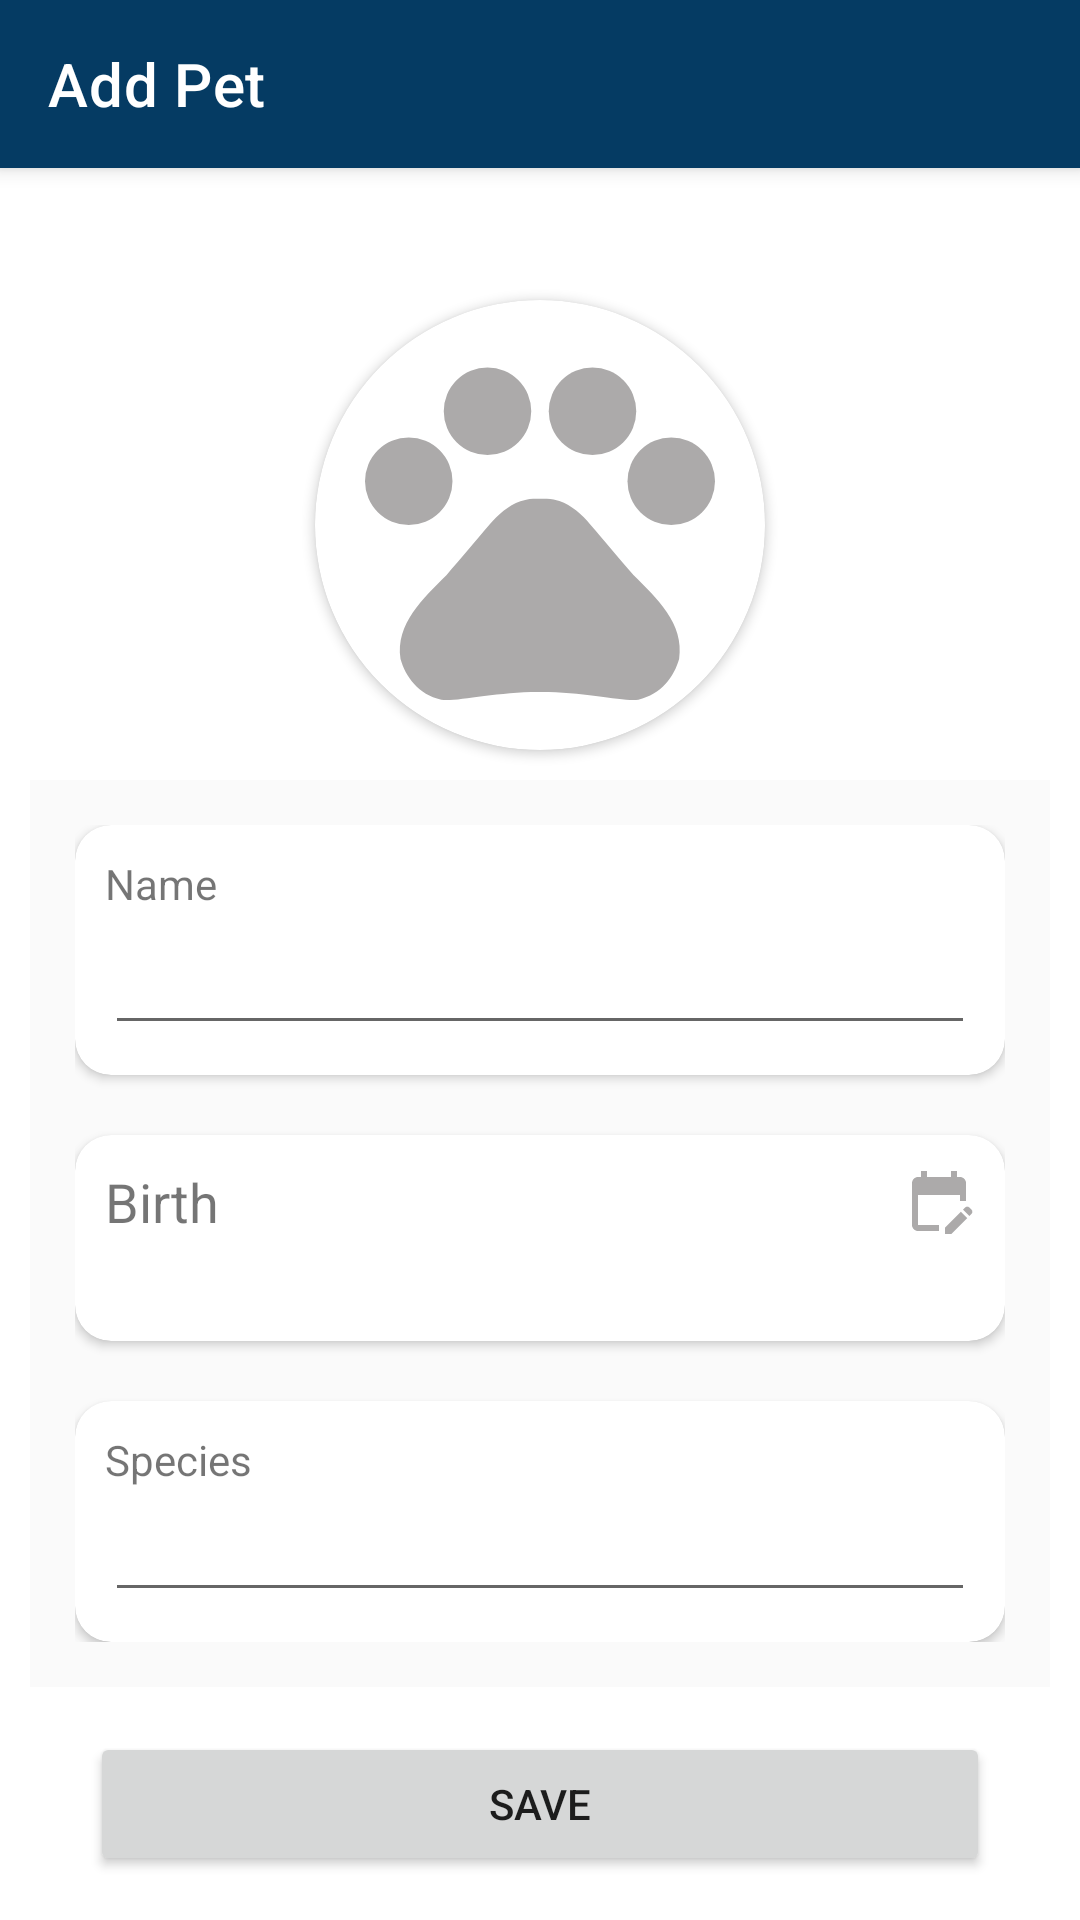

Android layout source for this screen:
<!-- AndroidManifest.xml: application theme Theme.CarePets_Plus -->
<!-- res/layout/activity_add_pet.xml -->
<?xml version="1.0" encoding="utf-8"?>
<androidx.constraintlayout.widget.ConstraintLayout xmlns:android="http://schemas.android.com/apk/res/android"
    xmlns:app="http://schemas.android.com/apk/res-auto"
    xmlns:tools="http://schemas.android.com/tools"
    android:layout_width="match_parent"
    android:layout_height="match_parent"
    tools:context=".sourceport.petadd.AddPetActivity">

    <androidx.appcompat.widget.Toolbar
        android:id="@+id/tool_bar"
        android:layout_width="match_parent"
        android:layout_height="?attr/actionBarSize"
        android:elevation="4dp"
        android:theme="@style/ThemeOverlay.AppCompat.ActionBar"
        app:layout_constraintEnd_toEndOf="parent"
        app:layout_constraintStart_toStartOf="parent"
        app:layout_constraintTop_toTopOf="parent"
        app:popupTheme="@style/ThemeOverlay.AppCompat.Light"
        app:title="@string/add_list_title"
        android:background="@color/primary"
        app:titleTextColor="@color/white"
        />
    <androidx.cardview.widget.CardView
        android:id="@+id/cardView"
        android:layout_width="150dp"
        android:layout_height="150dp"
        android:layout_marginTop="100dp"
        app:cardCornerRadius="100dp"
        app:layout_constraintEnd_toEndOf="parent"
        app:layout_constraintStart_toStartOf="parent"
        app:layout_constraintTop_toTopOf="parent"
        >

        <ImageView
            android:id="@+id/imgPet"
            android:layout_width="match_parent"
            android:layout_height="match_parent"
            android:src="@drawable/ic_pet_foot"
            android:padding="5dp"
            android:scaleType="centerCrop"
            />
    </androidx.cardview.widget.CardView>
    <LinearLayout
        android:layout_margin="10dp"
        android:id="@+id/linearLayout"
        android:layout_width="match_parent"
        android:layout_height="wrap_content"
        android:orientation="vertical"
        android:background="@color/grey"
        android:padding="15dp"
        app:layout_constraintEnd_toEndOf="parent"
        app:layout_constraintStart_toStartOf="parent"
        app:layout_constraintTop_toBottomOf="@id/cardView">
        <androidx.cardview.widget.CardView
            android:layout_width="match_parent"
            android:layout_height="wrap_content"
            app:cardCornerRadius="12dp">
            <LinearLayout
                android:layout_width="match_parent"
                android:layout_height="wrap_content"
                android:orientation="vertical"
                android:padding="10dp">
                <TextView
                    android:id="@+id/tv_name"
                    android:layout_width="match_parent"
                    android:layout_height="wrap_content"
                    android:text="@string/name"/>
                <EditText
                    android:id="@+id/editName"
                    android:layout_width="match_parent"
                    android:layout_height="wrap_content"
                    android:padding="10dp"
                    android:textStyle="bold"
                    android:textSize="18dp"
                    android:inputType="textPersonName"/>
            </LinearLayout>

        </androidx.cardview.widget.CardView>
        <androidx.cardview.widget.CardView
            android:id="@+id/birth_cardView"
            android:layout_width="match_parent"
            android:layout_height="wrap_content"
            app:cardCornerRadius="12dp"
            android:layout_marginVertical="20dp">
            <LinearLayout
                android:layout_width="match_parent"
                android:layout_height="wrap_content"
                android:orientation="vertical"
                android:padding="10dp">
                <TextView
                    android:id="@+id/tv_birth"
                    android:layout_width="match_parent"
                    android:layout_height="wrap_content"
                    android:text="@string/birth"
                    android:drawablePadding="10dp"
                    android:drawableEnd="@drawable/ic_calendar"
                    android:textSize="18sp" />
                <TextView
                    android:id="@+id/editBirth"
                    android:layout_width="match_parent"
                    android:layout_height="wrap_content"
                    android:textStyle="bold"
                    android:textSize="18dp"
                    />
            </LinearLayout>
        </androidx.cardview.widget.CardView>
        <androidx.cardview.widget.CardView
            android:layout_width="match_parent"
            android:layout_height="wrap_content"
            app:cardCornerRadius="12dp">
            <LinearLayout
                android:layout_width="match_parent"
                android:layout_height="wrap_content"
                android:padding="10dp"
                android:orientation="vertical">
                <TextView
                    android:layout_width="match_parent"
                    android:layout_height="wrap_content"
                    android:text="@string/species"/>
                <EditText
                    android:id="@+id/editSpecies"
                    android:layout_width="match_parent"
                    android:layout_height="wrap_content"
                    android:textStyle="bold"
                    android:inputType="textPersonName"
                    android:textSize="18dp"/>
            </LinearLayout>
        </androidx.cardview.widget.CardView>
    </LinearLayout>

    <Button
        android:id="@+id/btnSubmit"
        android:layout_width="match_parent"
        android:layout_height="wrap_content"
        android:layout_margin="30dp"
        android:text="@string/submit"
        app:layout_constraintBottom_toBottomOf="parent"
        app:layout_constraintEnd_toEndOf="parent"
        app:layout_constraintStart_toStartOf="parent"
        app:layout_constraintTop_toBottomOf="@+id/linearLayout" />


</androidx.constraintlayout.widget.ConstraintLayout>











<!-- resources referenced by this layout -->
<resources>
  <color name="grey">#fafafa</color>
  <color name="primary">#053b63</color>
  <color name="white">#FFFFFFFF</color>
  <!-- drawable ic_calendar (drawable) -->
  <vector android:height="24dp" android:tint="#ACAAAA"
      android:viewportHeight="24" android:viewportWidth="24"
      android:width="24dp" xmlns:android="http://schemas.android.com/apk/res/android">
      <path android:fillColor="@android:color/white" android:pathData="M12,22H5c-1.11,0 -2,-0.9 -2,-2L3.01,6c0,-1.1 0.88,-2 1.99,-2h1V2h2v2h8V2h2v2h1c1.1,0 2,0.9 2,2v6h-2v-2H5v10h7V22zM22.13,16.99l0.71,-0.71c0.39,-0.39 0.39,-1.02 0,-1.41l-0.71,-0.71c-0.39,-0.39 -1.02,-0.39 -1.41,0l-0.71,0.71L22.13,16.99zM21.42,17.7l-5.3,5.3H14v-2.12l5.3,-5.3L21.42,17.7z"/>
  </vector>
  <!-- drawable ic_camera (drawable) -->
  <vector android:height="24dp" android:tint="#ACAAAA"
      android:viewportHeight="24" android:viewportWidth="24"
      android:width="24dp" xmlns:android="http://schemas.android.com/apk/res/android">
      <path android:fillColor="@android:color/white" android:pathData="M12,12m-3.2,0a3.2,3.2 0,1 1,6.4 0a3.2,3.2 0,1 1,-6.4 0"/>
      <path android:fillColor="@android:color/white" android:pathData="M9,2L7.17,4L4,4c-1.1,0 -2,0.9 -2,2v12c0,1.1 0.9,2 2,2h16c1.1,0 2,-0.9 2,-2L22,6c0,-1.1 -0.9,-2 -2,-2h-3.17L15,2L9,2zM12,17c-2.76,0 -5,-2.24 -5,-5s2.24,-5 5,-5 5,2.24 5,5 -2.24,5 -5,5z"/>
  </vector>
  <!-- drawable ic_pet_foot (drawable) -->
  <vector android:height="24dp" android:tint="#ACAAAA"
      android:viewportHeight="24" android:viewportWidth="24"
      android:width="24dp" xmlns:android="http://schemas.android.com/apk/res/android">
      <path android:fillColor="@android:color/white" android:pathData="M4.5,9.5m-2.5,0a2.5,2.5 0,1 1,5 0a2.5,2.5 0,1 1,-5 0"/>
      <path android:fillColor="@android:color/white" android:pathData="M9,5.5m-2.5,0a2.5,2.5 0,1 1,5 0a2.5,2.5 0,1 1,-5 0"/>
      <path android:fillColor="@android:color/white" android:pathData="M15,5.5m-2.5,0a2.5,2.5 0,1 1,5 0a2.5,2.5 0,1 1,-5 0"/>
      <path android:fillColor="@android:color/white" android:pathData="M19.5,9.5m-2.5,0a2.5,2.5 0,1 1,5 0a2.5,2.5 0,1 1,-5 0"/>
      <path android:fillColor="@android:color/white" android:pathData="M17.34,14.86c-0.87,-1.02 -1.6,-1.89 -2.48,-2.91 -0.46,-0.54 -1.05,-1.08 -1.75,-1.32 -0.11,-0.04 -0.22,-0.07 -0.33,-0.09 -0.25,-0.04 -0.52,-0.04 -0.78,-0.04s-0.53,0 -0.79,0.05c-0.11,0.02 -0.22,0.05 -0.33,0.09 -0.7,0.24 -1.28,0.78 -1.75,1.32 -0.87,1.02 -1.6,1.89 -2.48,2.91 -1.31,1.31 -2.92,2.76 -2.62,4.79 0.29,1.02 1.02,2.03 2.33,2.32 0.73,0.15 3.06,-0.44 5.54,-0.44h0.18c2.48,0 4.81,0.58 5.54,0.44 1.31,-0.29 2.04,-1.31 2.33,-2.32 0.31,-2.04 -1.3,-3.49 -2.61,-4.8z"/>
  </vector>
  <string name="add_list_title">Add Pet</string>
  <string name="birth">Birth</string>
  <string name="name">Name</string>
  <string name="species">Species</string>
  <string name="submit">Save</string>
  <style name="Theme.CarePets_Plus" parent="Theme.MaterialComponents.DayNight.DarkActionBar">
          
          <item name="colorPrimary">@color/purple_500</item>
          <item name="colorPrimaryVariant">@color/purple_700</item>
          <item name="colorOnPrimary">@color/white</item>
          
          <item name="colorSecondary">@color/teal_200</item>
          <item name="colorSecondaryVariant">@color/teal_700</item>
          <item name="colorOnSecondary">@color/black</item>
          
          <item name="android:statusBarColor">?attr/colorPrimaryVariant</item>
          
      </style>
  <color name="purple_500">#FF6200EE</color>
  <color name="purple_700">#FF3700B3</color>
  <color name="teal_200">#FF03DAC5</color>
  <color name="teal_700">#FF018786</color>
  <color name="black">#FF000000</color>
</resources>
